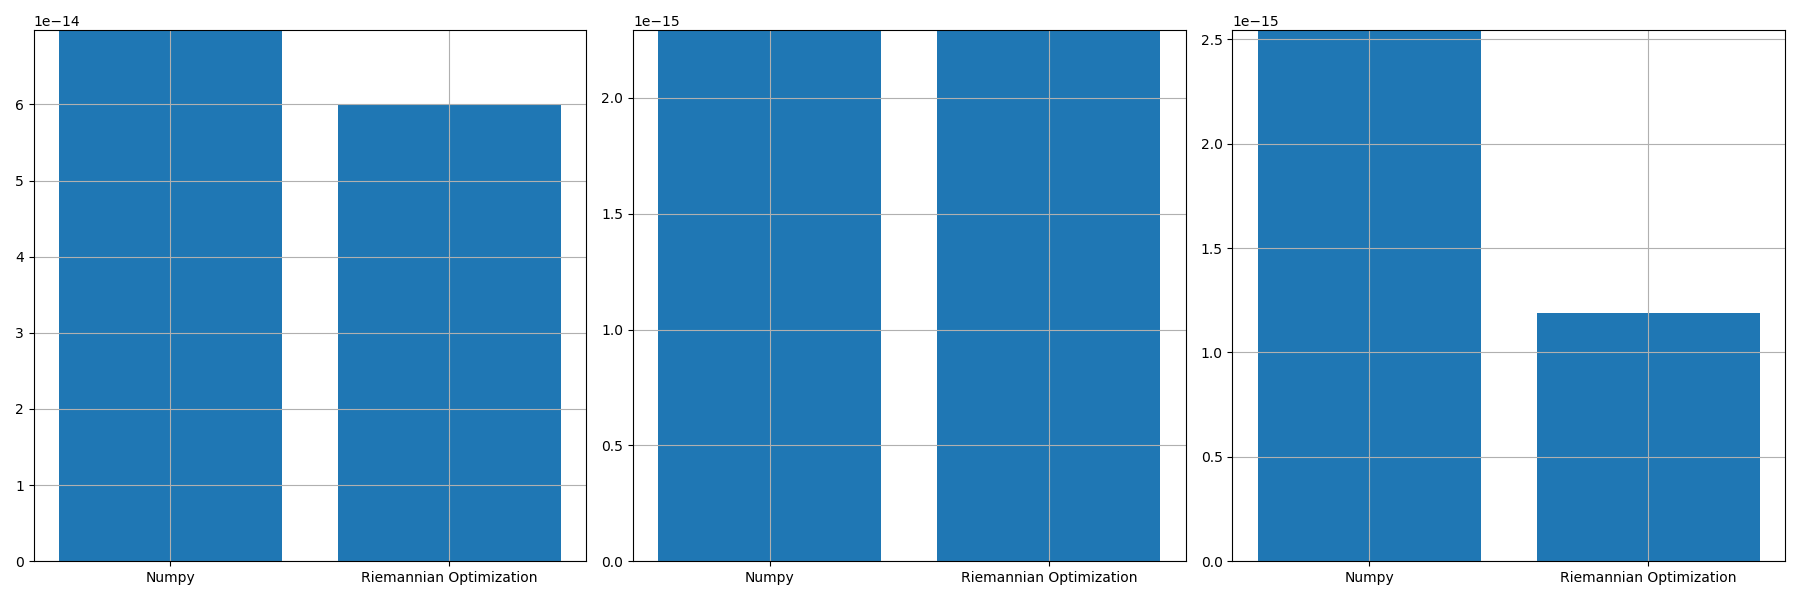

The table this chart was drawn from, first rows:
, norm_prop, norm_conv, norm_prop_IU, norm_prop_IV, norm_conv_IU0, norm_conv_IV0
0, 5.994858823927547e-14, 6.97535387404767e-14, 2.2897936196780527e-15, 1.1872642935633953e-15, 2.2915164426555847e-15, 2.5438216206500455e-15
